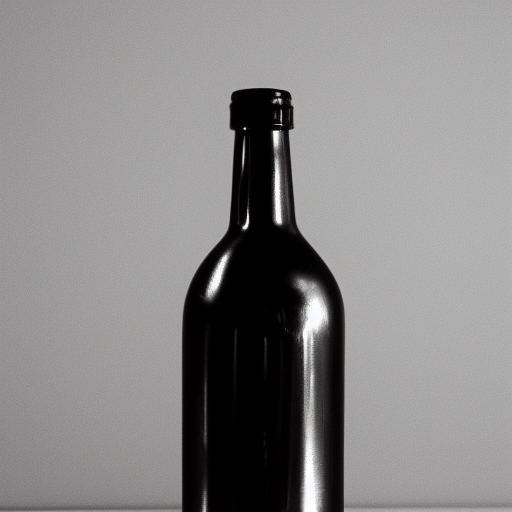
Generation parameters embedded in this image by AUTOMATIC1111 Stable Diffusion web UI or a fork of it (Forge, ...) (PNG 'parameters' text chunk):
a photo of a bottle
Steps: 20, Sampler: Euler a, CFG scale: 7, Seed: 1517526236, Size: 512x512, Model hash: 7460a6fa